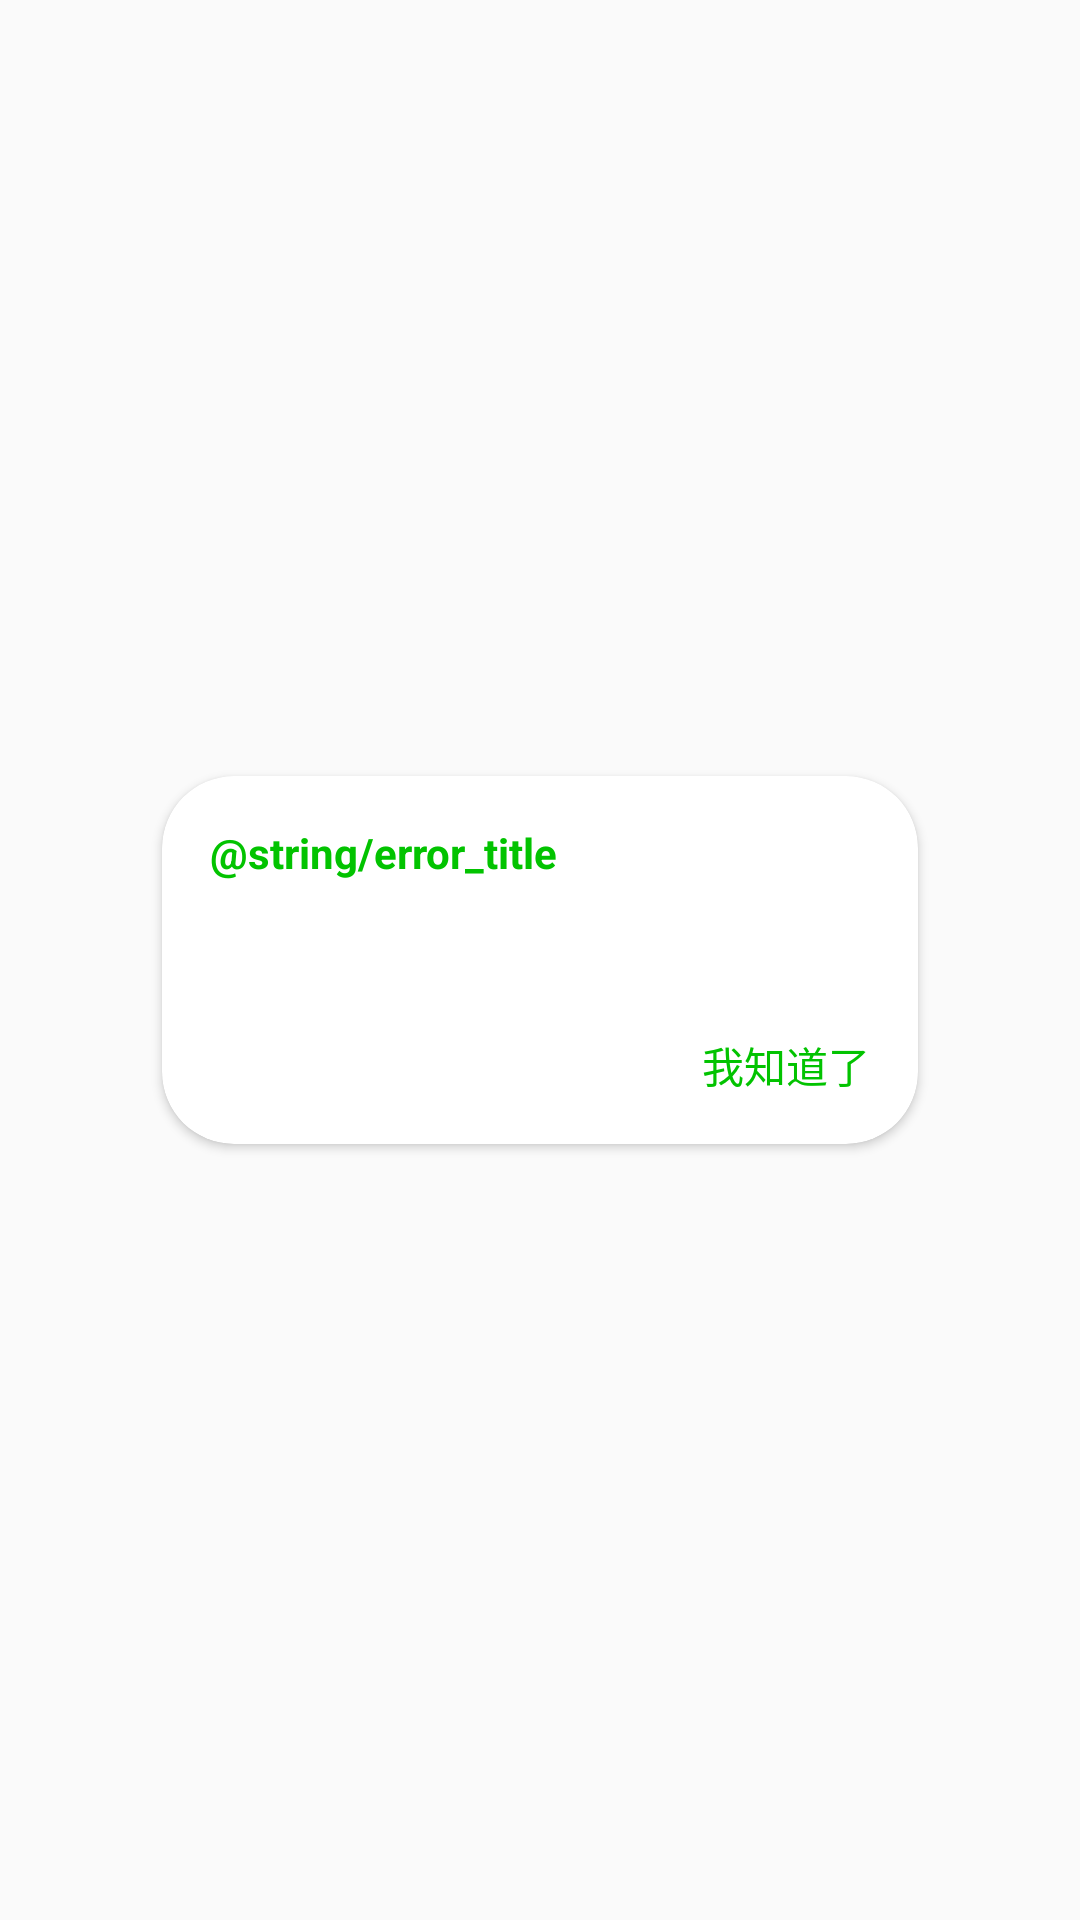

Write the Android layout XML for this screen, with the resource values it uses.
<!-- AndroidManifest.xml: application theme Theme.PollyCall -->
<!-- res/layout/fragment_error_dialog_page.xml -->
<?xml version="1.0" encoding="utf-8"?>
<layout xmlns:android="http://schemas.android.com/apk/res/android"
    xmlns:app="http://schemas.android.com/apk/res-auto"
    xmlns:tools="http://schemas.android.com/tools">

    <data>

    </data>

    <androidx.constraintlayout.widget.ConstraintLayout
        android:layout_width="match_parent"
        android:layout_height="match_parent"
        tools:context=".login.ErrorDialogPage">

        <androidx.cardview.widget.CardView
            android:id="@+id/error_dialog_card"
            android:layout_width="0dp"
            android:layout_height="wrap_content"
            android:background="@color/background"
            app:cardCornerRadius="24dp"
            app:layout_constraintStart_toStartOf="parent"
            app:layout_constraintEnd_toEndOf="parent"
            app:layout_constraintWidth_percent="0.7"
            app:layout_constraintTop_toTopOf="parent"
            app:layout_constraintBottom_toBottomOf="parent"
            >

            <androidx.constraintlayout.widget.ConstraintLayout
                android:layout_margin="@dimen/standard_dimen"
                android:layout_width="match_parent"
                android:layout_height="match_parent">
                <TextView
                    android:id="@+id/error_title"
                    android:layout_width="0dp"
                    android:layout_height="wrap_content"
                    android:text="@string/error_title"
                    android:textStyle="bold"
                    android:textSize="@dimen/standard_text_size"
                    android:textColor="@color/primary"
                    app:layout_constraintTop_toTopOf="parent"
                    app:layout_constraintStart_toStartOf="parent"
                    app:layout_constraintEnd_toEndOf="parent"/>
                <TextView
                    android:id="@+id/error_msg"
                    android:layout_width="0dp"
                    android:layout_height="wrap_content"
                    android:textSize="@dimen/standard_text_size"
                    android:layout_marginTop="@dimen/standard_dimen"
                    app:layout_constraintStart_toStartOf="@id/error_title"
                    app:layout_constraintTop_toBottomOf="@id/error_title"
                    app:layout_constraintEnd_toEndOf="parent"
                    />

                <TextView
                    android:id="@+id/confirm_btn"
                    android:layout_width="wrap_content"
                    android:layout_height="wrap_content"
                    android:textColor="@color/primary"
                    android:text="我知道了"
                    android:layout_marginTop="@dimen/standard_dimen"
                    app:layout_constraintEnd_toEndOf="parent"
                    app:layout_constraintTop_toBottomOf="@id/error_msg"
                    />





            </androidx.constraintlayout.widget.ConstraintLayout>


        </androidx.cardview.widget.CardView>

    </androidx.constraintlayout.widget.ConstraintLayout>
</layout>
<!-- resources referenced by this layout -->
<resources>
  <color name="background">#FFFFFFFF</color>
  <color name="primary">#02C300</color>
  <dimen name="standard_dimen">16dp</dimen>
  <style name="Theme.PollyCall" parent="android:Theme.Material.Light.NoActionBar" />
</resources>
